Image classification data set "Mango-Dataset" (muhammadimran-ui/Mango-Dataset on GitHub). Class labels (4): damage, good mango, over ripe mango, under ripe mango.

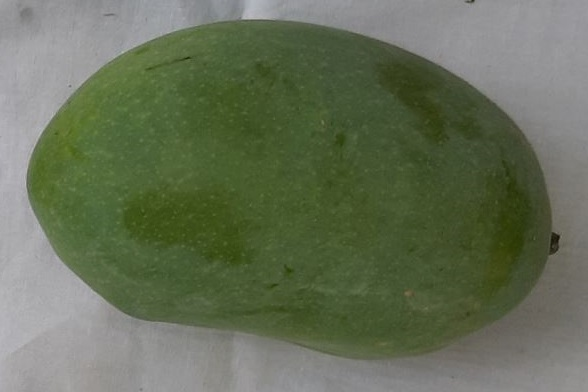
Label: good mango

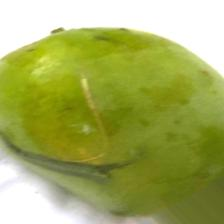
Label: under ripe mango

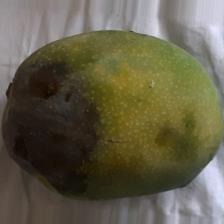
Label: damage

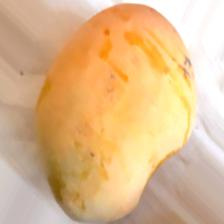
Label: over ripe mango

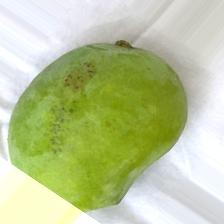
Label: good mango

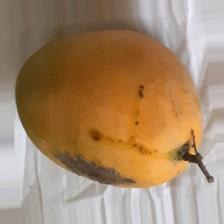
Label: damage
